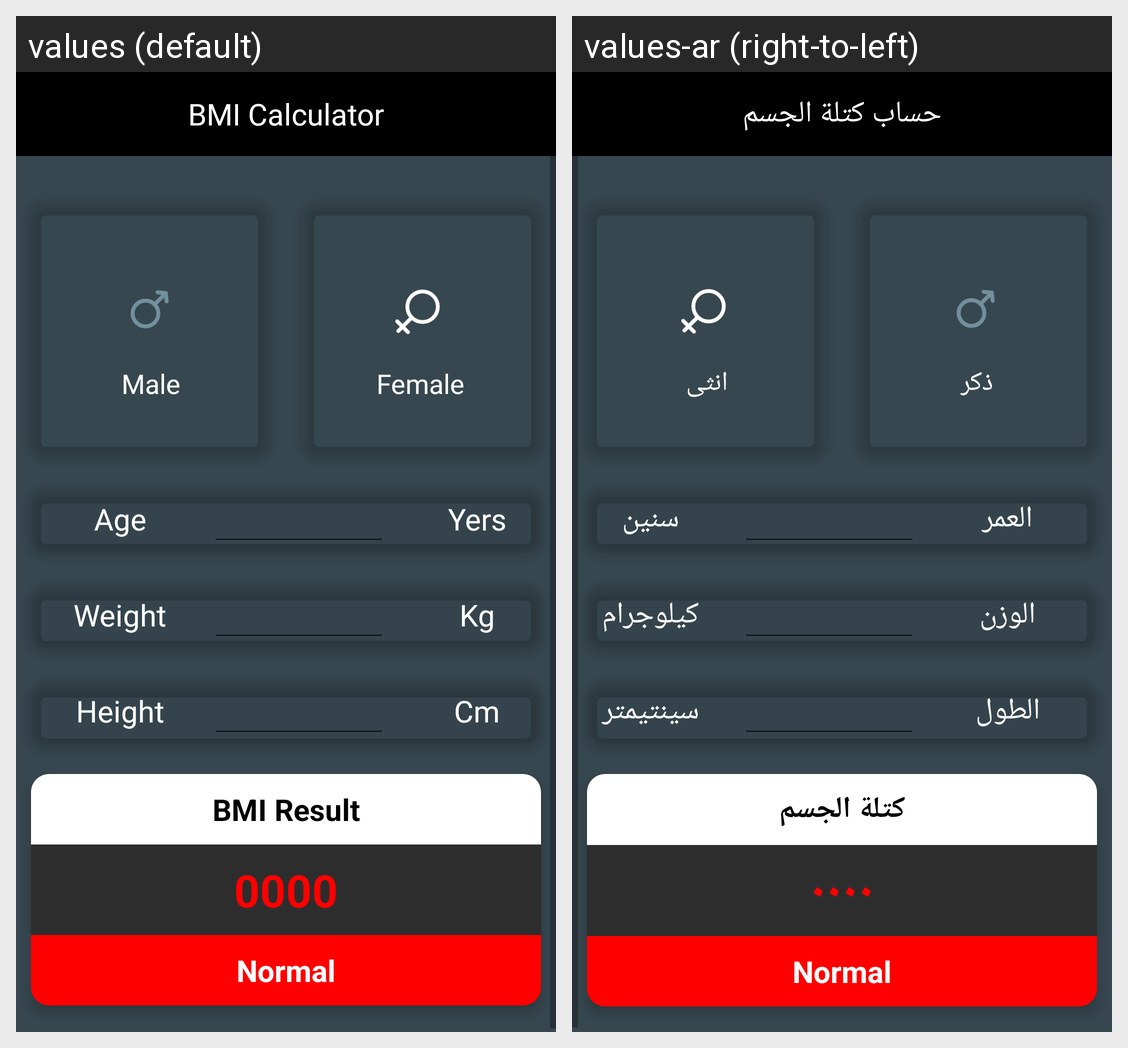

Here is an Android app screen in its default locale and in the app's own translations. Write out the translated-string differences for the strings that appear on this screen.
Android screen res/layout/activity_bmi.xml rendered under 2 locales, left to right: values (default), values-ar (right-to-left). Device: Nexus 5 (rendered at 1080×1920; each locale shown at half size, 540×960, under a caption strip naming it); theme AppTheme.
Strings drawn on this screen, with the default value and each locale's value (text and hints the layout hard-codes, and strings that could not be matched under every locale, appear in the picture but are not listed):

bmi_calculator
  values: BMI Calculator
  values-ar: حساب كتلة الجسم

male
  values: Male
  values-ar: ذكر

female
  values: Female
  values-ar: انثى

age
  values: Age
  values-ar: العمر

yers
  values: Yers
  values-ar: سنين

weight
  values: Weight
  values-ar: الوزن

kg
  values: Kg
  values-ar: كيلوجرام

height
  values: Height
  values-ar: الطول

cm
  values: Cm
  values-ar: سينتيمتر

bmi_result
  values: BMI Result
  values-ar: كتلة الجسم

_0000
  values: 0000
  values-ar: ۰۰۰۰
